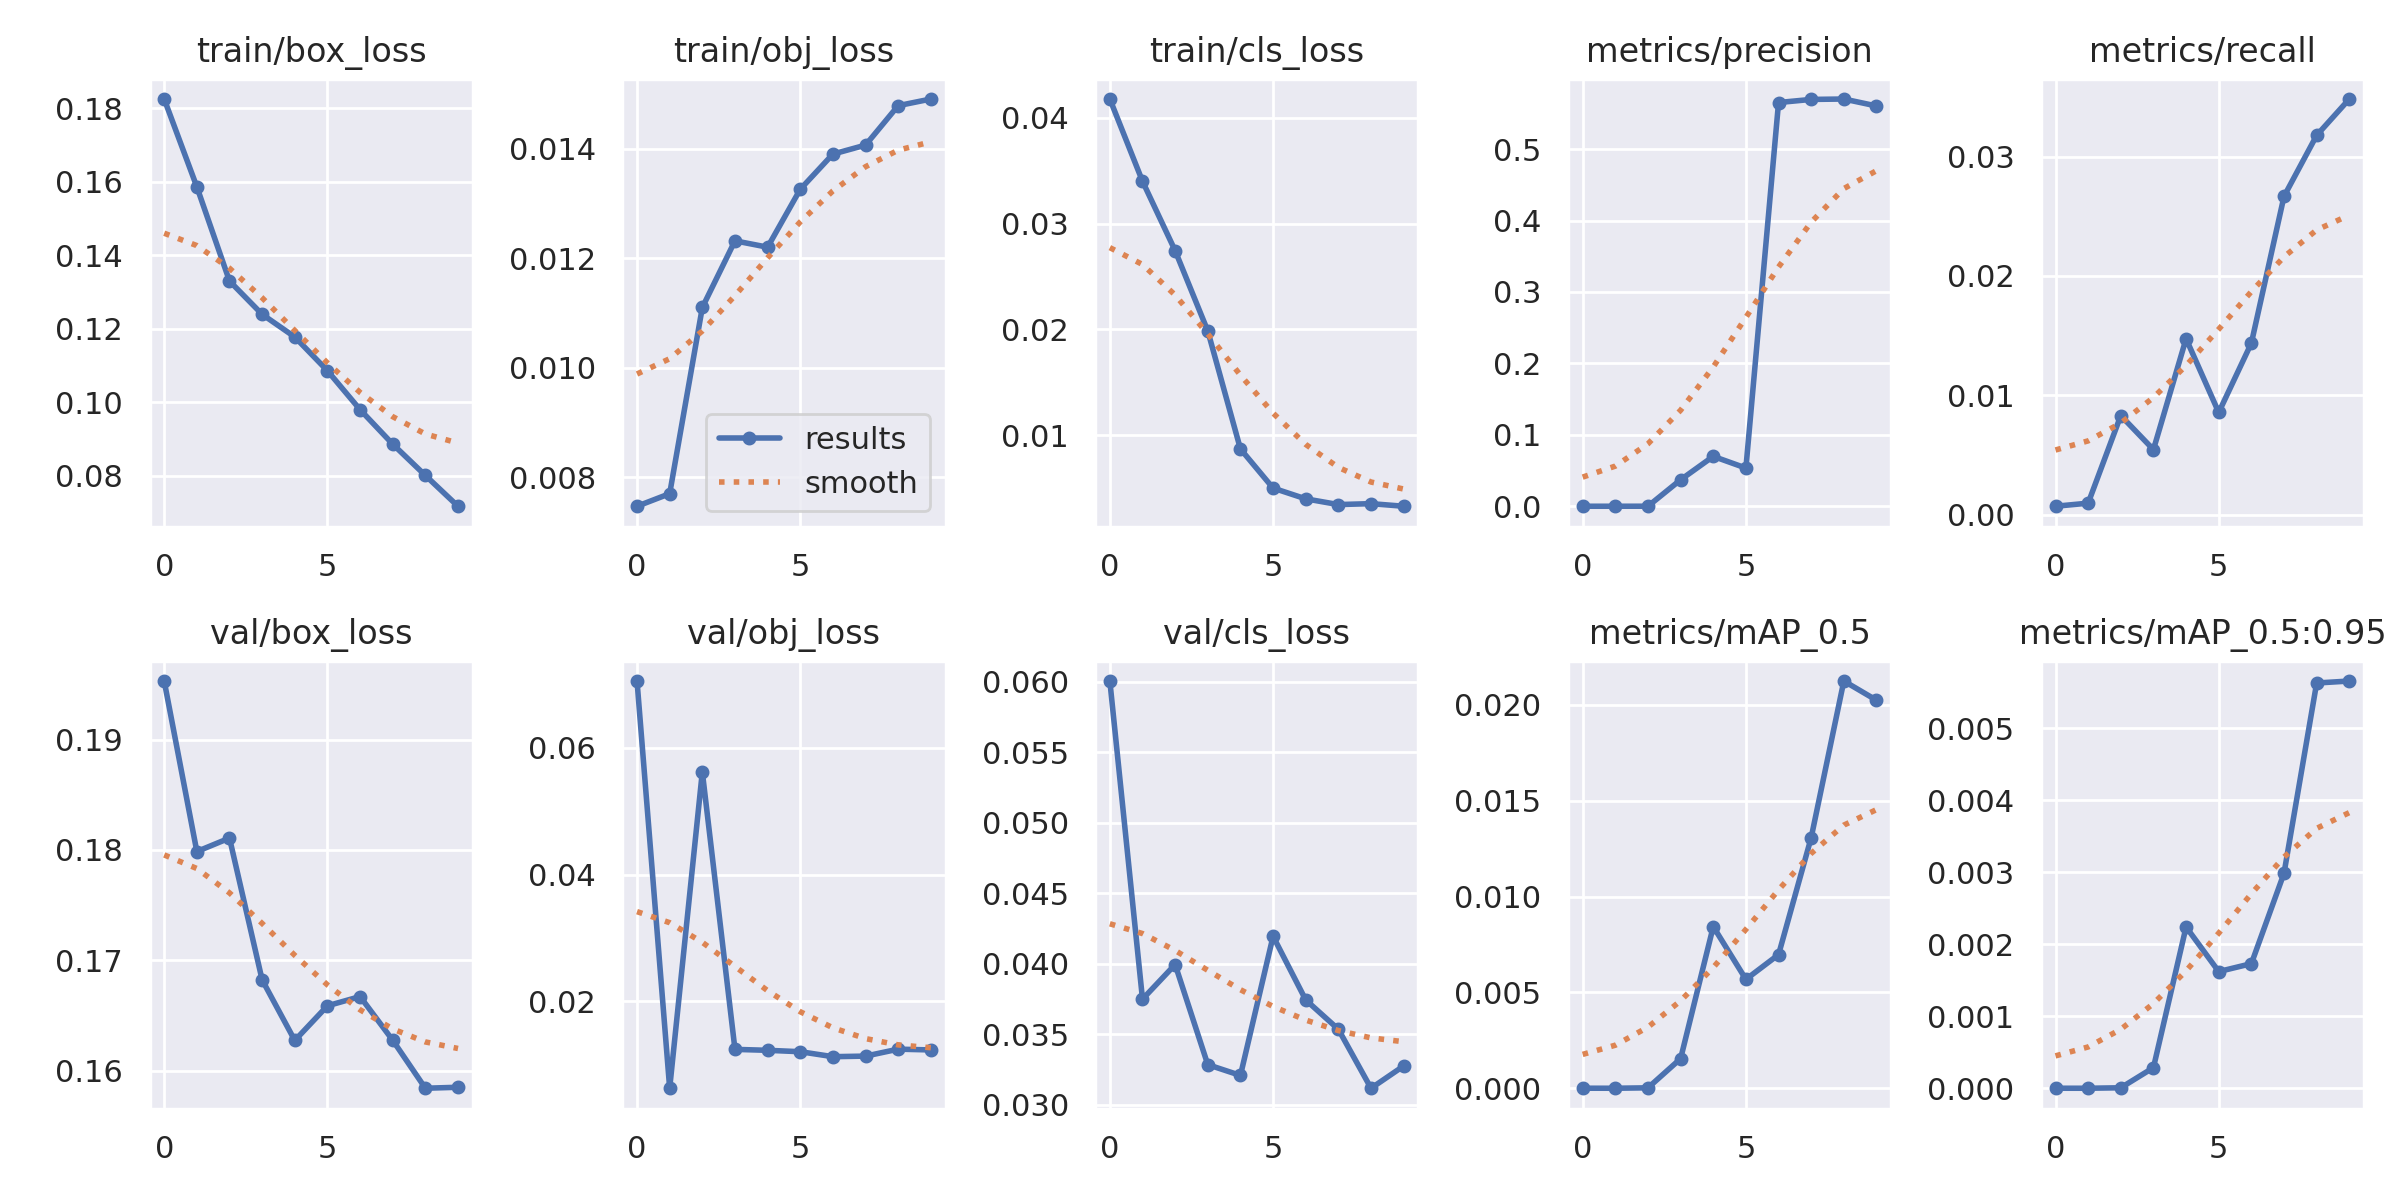

The file beside this chart, header and first rows:
epoch, train/box_loss, train/obj_loss, train/cls_loss, metrics/precision, metrics/recall, metrics/mAP_0.5, metrics/mAP_0.5:0.95, val/box_loss, val/obj_loss, val/cls_loss, x/lr0, x/lr1, x/lr2
0, 0.1825, 0.00747, 0.04174, 1.3248e-05, 0.0007018, 6.6387e-06, 6.6387e-07, 0.1953, 0.07055, 0.06007, 0.0701, 0.003322, 0.003322
1, 0.1586, 0.0077, 0.03399, 9.9169e-06, 0.0009612, 5.0313e-06, 5.0313e-07, 0.1799, 0.006285, 0.03748, 0.03944, 0.005997, 0.005997
2, 0.133, 0.0111, 0.02744, 5.3328e-05, 0.008299, 2.7553e-05, 7.0692e-06, 0.1811, 0.05621, 0.03994, 0.008123, 0.008011, 0.008011
3, 0.1239, 0.01232, 0.01986, 0.03709, 0.005446, 0.001549, 0.0002867, 0.1682, 0.01242, 0.03283, 0.00703, 0.00703, 0.00703
4, 0.1177, 0.0122, 0.00873, 0.06985, 0.01474, 0.008435, 0.00224, 0.1627, 0.01227, 0.03207, 0.00703, 0.00703, 0.00703
5, 0.1085, 0.01326, 0.005037, 0.05349, 0.008558, 0.005683, 0.00162, 0.1659, 0.01205, 0.04195, 0.00604, 0.00604, 0.00604
6, 0.09794, 0.01391, 0.004021, 0.5652, 0.01437, 0.006972, 0.00173, 0.1667, 0.01127, 0.03743, 0.00505, 0.00505, 0.00505
7, 0.08854, 0.01407, 0.003481, 0.5696, 0.02667, 0.01307, 0.002985, 0.1628, 0.01136, 0.03534, 0.00406, 0.00406, 0.00406
8, 0.08002, 0.01479, 0.003569, 0.5701, 0.03178, 0.02124, 0.005626, 0.1584, 0.01246, 0.03116, 0.00307, 0.00307, 0.00307
9, 0.07163, 0.01491, 0.003323, 0.5604, 0.03482, 0.02024, 0.005654, 0.1585, 0.01233, 0.03274, 0.00208, 0.00208, 0.00208
